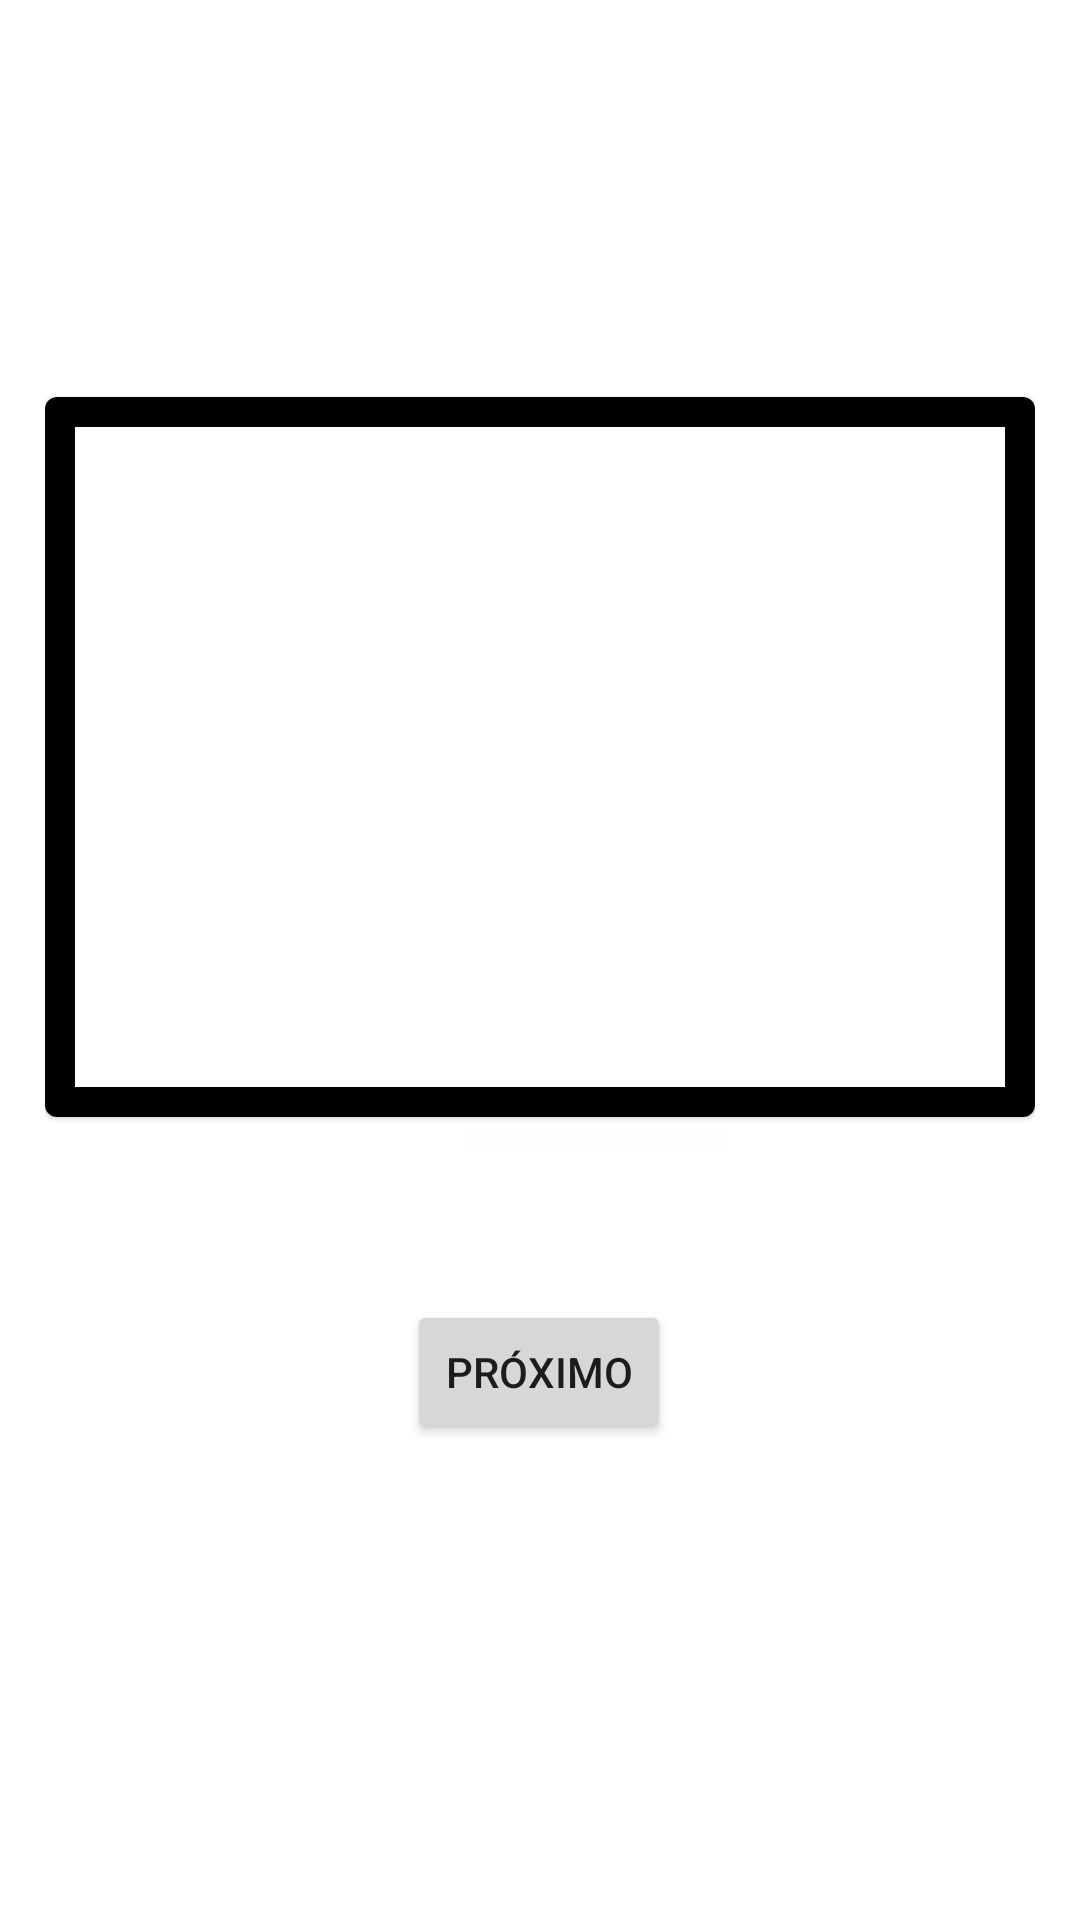

This screen was rendered from an Android layout file. Write that file and the resources it references.
<!-- AndroidManifest.xml: application theme Theme.Splash -->
<!-- res/layout/fragment_dog_list.xml -->
<?xml version="1.0" encoding="utf-8"?>
<androidx.constraintlayout.widget.ConstraintLayout xmlns:android="http://schemas.android.com/apk/res/android"
    xmlns:app="http://schemas.android.com/apk/res-auto"
    xmlns:tools="http://schemas.android.com/tools"
    android:layout_width="match_parent"
    android:layout_height="match_parent"
    android:padding="15dp"
    tools:context=".DogListFragment">


    <androidx.appcompat.widget.Toolbar
        android:layout_width="match_parent"
        android:layout_height="wrap_content"
        android:id="@+id/dog_toolbar"
        app:layout_constraintEnd_toEndOf="parent"
        app:layout_constraintHorizontal_bias="0.0"
        app:layout_constraintStart_toStartOf="parent"
        app:layout_constraintTop_toTopOf="parent">

        <ImageView
            android:layout_width="wrap_content"
            android:layout_height="match_parent"
            android:layout_gravity="center"
            android:background="@drawable/icon_dog"
            app:layout_constraintEnd_toEndOf="parent"
            app:layout_constraintStart_toStartOf="parent"
            app:layout_constraintTop_toTopOf="parent"/>
    </androidx.appcompat.widget.Toolbar>


    <com.google.android.material.card.MaterialCardView
        android:id="@+id/photoAuthorContainer"
        android:layout_width="match_parent"
        android:layout_height="wrap_content"
        app:layout_constraintStart_toStartOf="parent"
        app:layout_constraintEnd_toEndOf="parent"

        app:layout_constraintTop_toBottomOf="@id/dog_toolbar"
        app:layout_constraintBottom_toTopOf="@id/button"
        app:strokeColor="@color/black"
        app:strokeWidth="10dp">

        <ImageView
            android:id="@+id/dog_api"
            android:layout_width="match_parent"
            android:layout_height="240dp"
            android:layout_gravity="center"
            tools:background="@drawable/icon_dog" />

    </com.google.android.material.card.MaterialCardView>

    <Button
        android:id="@+id/button"
        android:layout_width="wrap_content"
        android:layout_height="wrap_content"
        android:text="@string/button_next"
        app:layout_constraintBottom_toBottomOf="parent"
        app:layout_constraintEnd_toEndOf="parent"
        app:layout_constraintHorizontal_bias="0.498"
        app:layout_constraintStart_toStartOf="parent"
        app:layout_constraintTop_toBottomOf="@id/dog_toolbar"
        app:layout_constraintVertical_bias="0.716" />


</androidx.constraintlayout.widget.ConstraintLayout>
<!-- resources referenced by this layout -->
<resources>
  <string name="button_next">próximo</string>
  <style name="Theme.Splash" parent="Theme.MaterialComponents.DayNight.NoActionBar">
          <item name="android:statusBarColor">@color/white</item>
          <item name="android:windowBackground">@drawable/splash_bg</item>
       </style>
  <!-- drawable splash_bg (drawable) -->
  <?xml version="1.0" encoding="utf-8"?>
  <layer-list xmlns:android="http://schemas.android.com/apk/res/android">
  
  <item android:drawable="@color/white"/>
      <item>
          <bitmap
             android:gravity="center"
              android:src="@drawable/dog" />
      </item>
  
  </layer-list>
  <!-- drawable dog: webp bitmap (drawable-hdpi, 2422 bytes) -->
  <!-- not gathered from this repository: default colours our renderer supplied (Android Studio template values) -->
  <color name="black">#FF000000</color>
  <color name="white">#FFFFFFFF</color>
</resources>
